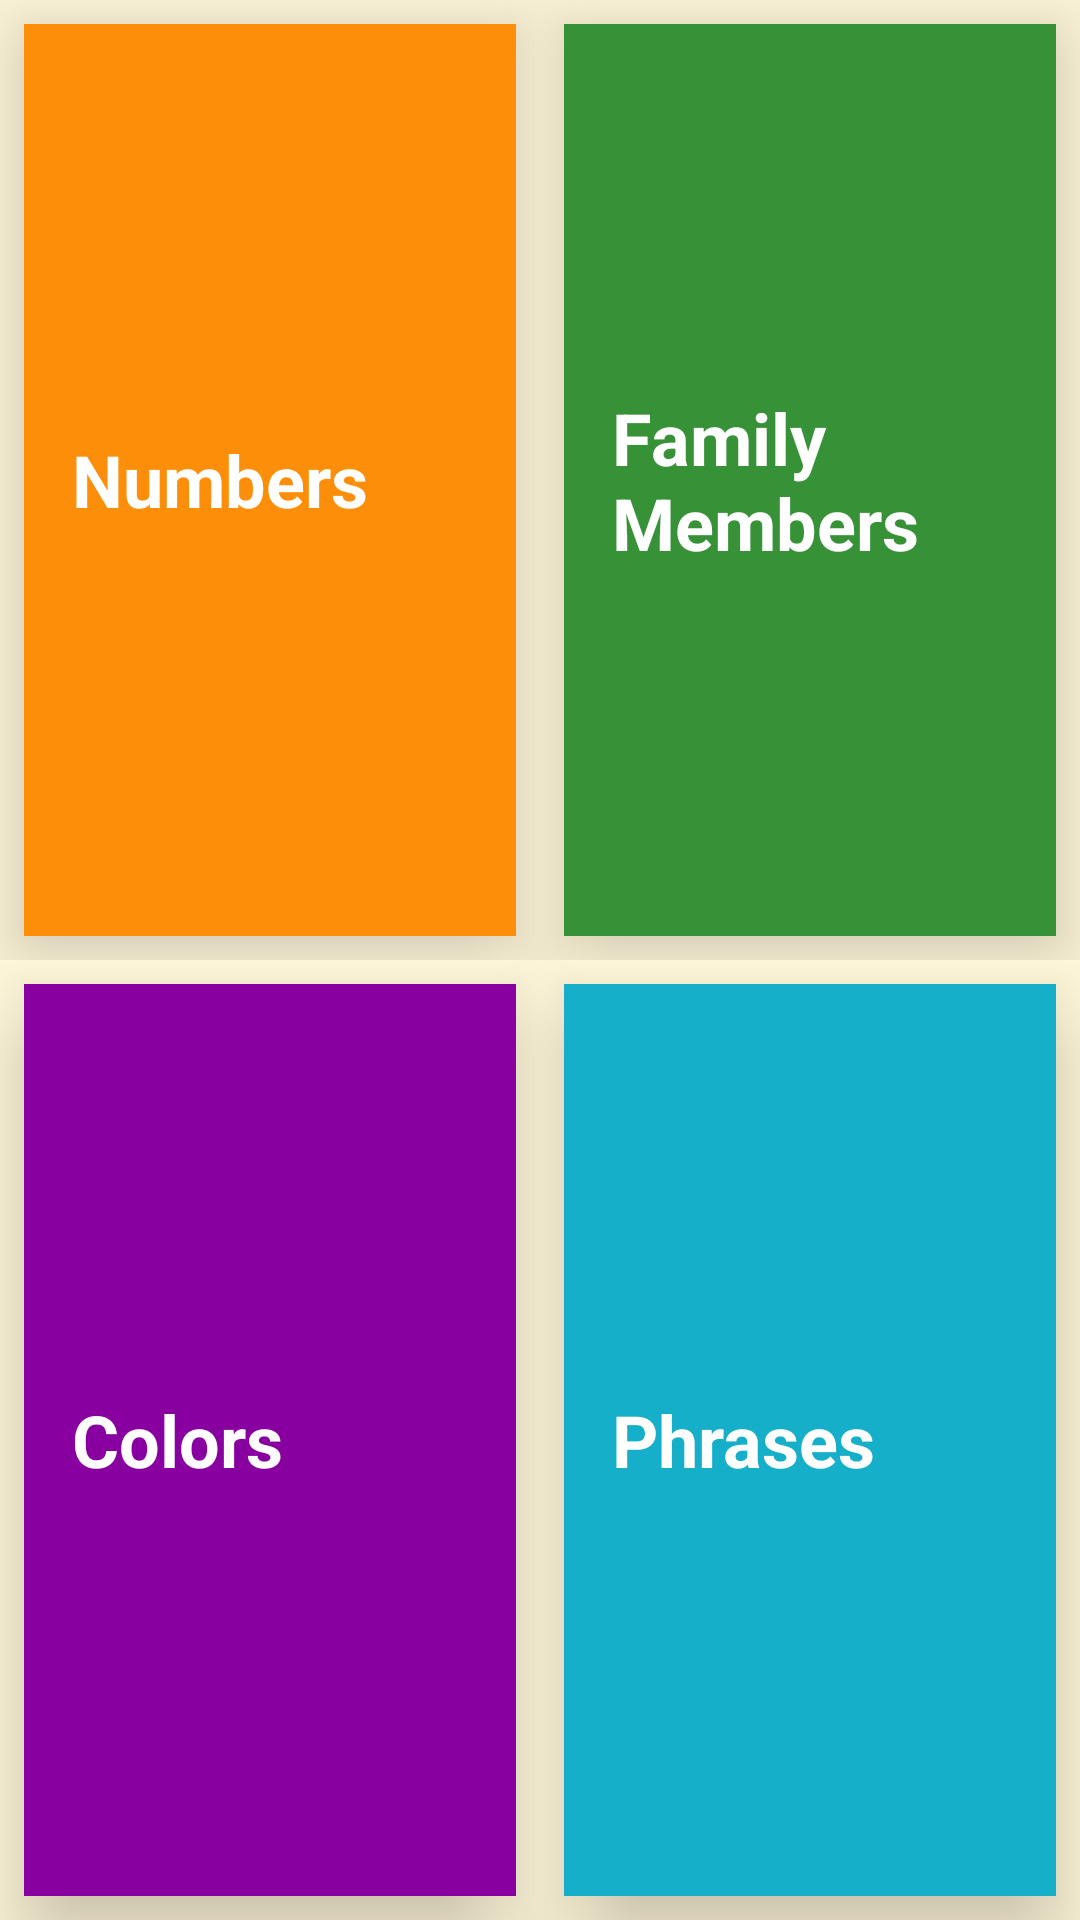

Produce the Android XML layout that renders to this screen, including the resource entries it uses.
<!-- AndroidManifest.xml: activity theme AppTheme -->
<!-- res/layout/activity_main.xml -->
<?xml version="1.0" encoding="utf-8"?>
<LinearLayout xmlns:android="http://schemas.android.com/apk/res/android"
    xmlns:tools="http://schemas.android.com/tools"
    android:layout_width="match_parent"
    android:layout_height="match_parent"
    xmlns:app="http://schemas.android.com/apk/res-auto"
    android:background="@color/tan_background"
    android:orientation="vertical"
    tools:context=".MainActivity">

     
    <LinearLayout
        android:layout_width="match_parent"
        android:layout_height="0dp"
        android:layout_weight="1"
        android:orientation="horizontal"
        >
        <FrameLayout
            android:layout_width="0dp"
            android:layout_height="match_parent"
            android:layout_weight="1"
            android:layout_margin="8dp"
            android:elevation="18dp"
            android:background="@color/category_numbers">

            <TextView
                android:id="@+id/numbers"
                android:layout_height="match_parent"
                android:layout_width="match_parent"
                style="@style/CategoryStyle"
                android:background="?android:attr/selectableItemBackground"
                android:text="@string/category_numbers"

                android:textSize="24dp"
                android:layout_gravity="center"/>
        </FrameLayout>

        
        <FrameLayout
            android:layout_width="0dp"
            android:layout_weight="1"
            android:layout_height="match_parent"
            android:background="@color/category_family"
            android:layout_margin="8dp"
            android:elevation="18dp"

            >
            <TextView
                android:layout_height="match_parent"
                android:layout_width="match_parent"
                android:id="@+id/family"
                style="@style/CategoryStyle"
                android:textSize="24dp"
                android:background="?android:attr/selectableItemBackground"
                android:text="@string/category_family"
                android:layout_gravity="center"/>
        </FrameLayout>


    </LinearLayout>

    <LinearLayout
        android:layout_width="match_parent"
        android:layout_height="0dp"
        android:layout_weight="1"
        android:orientation="horizontal"
        >
    
    <FrameLayout
        android:layout_width="0dp"
        android:layout_height="match_parent"
        android:background="@color/category_colors"
        android:layout_margin="8dp"
        android:elevation="18dp"
        android:layout_weight="1"
        >
        <TextView
            android:id="@+id/colors"
            android:layout_height="match_parent"
            android:layout_width="match_parent"
            style="@style/CategoryStyle"
            android:textSize="24dp"
            android:background="?android:attr/selectableItemBackground"
            android:text="@string/category_colors"
            android:layout_gravity="center"/>
    </FrameLayout>

    
    <FrameLayout
        android:layout_width="0dp"
        android:layout_height="match_parent"
        android:background="@color/category_phrases"
        android:layout_margin="8dp"
        android:elevation="18dp"
        android:layout_weight="1"
        >
        <TextView
            android:id="@+id/phrases"
            android:layout_height="match_parent"
            android:layout_width="match_parent"
            style="@style/CategoryStyle"
            android:textSize="24dp"
            android:background="?android:attr/selectableItemBackground"
            android:text="@string/category_phrases"
            android:layout_gravity="center"/>
    </FrameLayout>
    </LinearLayout>


</LinearLayout>
<!-- resources referenced by this layout -->
<resources>
  <color name="category_colors">#8800A0</color>
  <color name="category_family">#379237</color>
  <color name="category_numbers">#FD8E09</color>
  <color name="category_phrases">#16AFCA</color>
  <color name="tan_background">#FFF7DA</color>
  <string name="category_colors">Colors</string>
  <string name="category_family">Family Members</string>
  <string name="category_numbers">Numbers</string>
  <string name="category_phrases">Phrases</string>
  <style name="CategoryStyle">
          <item name="android:layout_width">match_parent</item>
          <item name="android:layout_height">@dimen/list_item_height</item>
          <item name="android:gravity">center_vertical</item>
          <item name="android:padding">16dp</item>
          <item name="android:textColor">@android:color/white</item>
          <item name="android:textStyle">bold</item>
          <item name="android:textAppearance">?android:textAppearanceMedium</item>
      </style>
  <style name="AppTheme" parent="Theme.AppCompat.Light.DarkActionBar">
          <item name="colorPrimary">@color/primary_color</item>
          <item name="colorPrimaryDark">@color/primary_dark_color</item>
      </style>
  <color name="primary_color">#03A9F4</color>
  <color name="primary_dark_color">#0277BD</color>
</resources>
